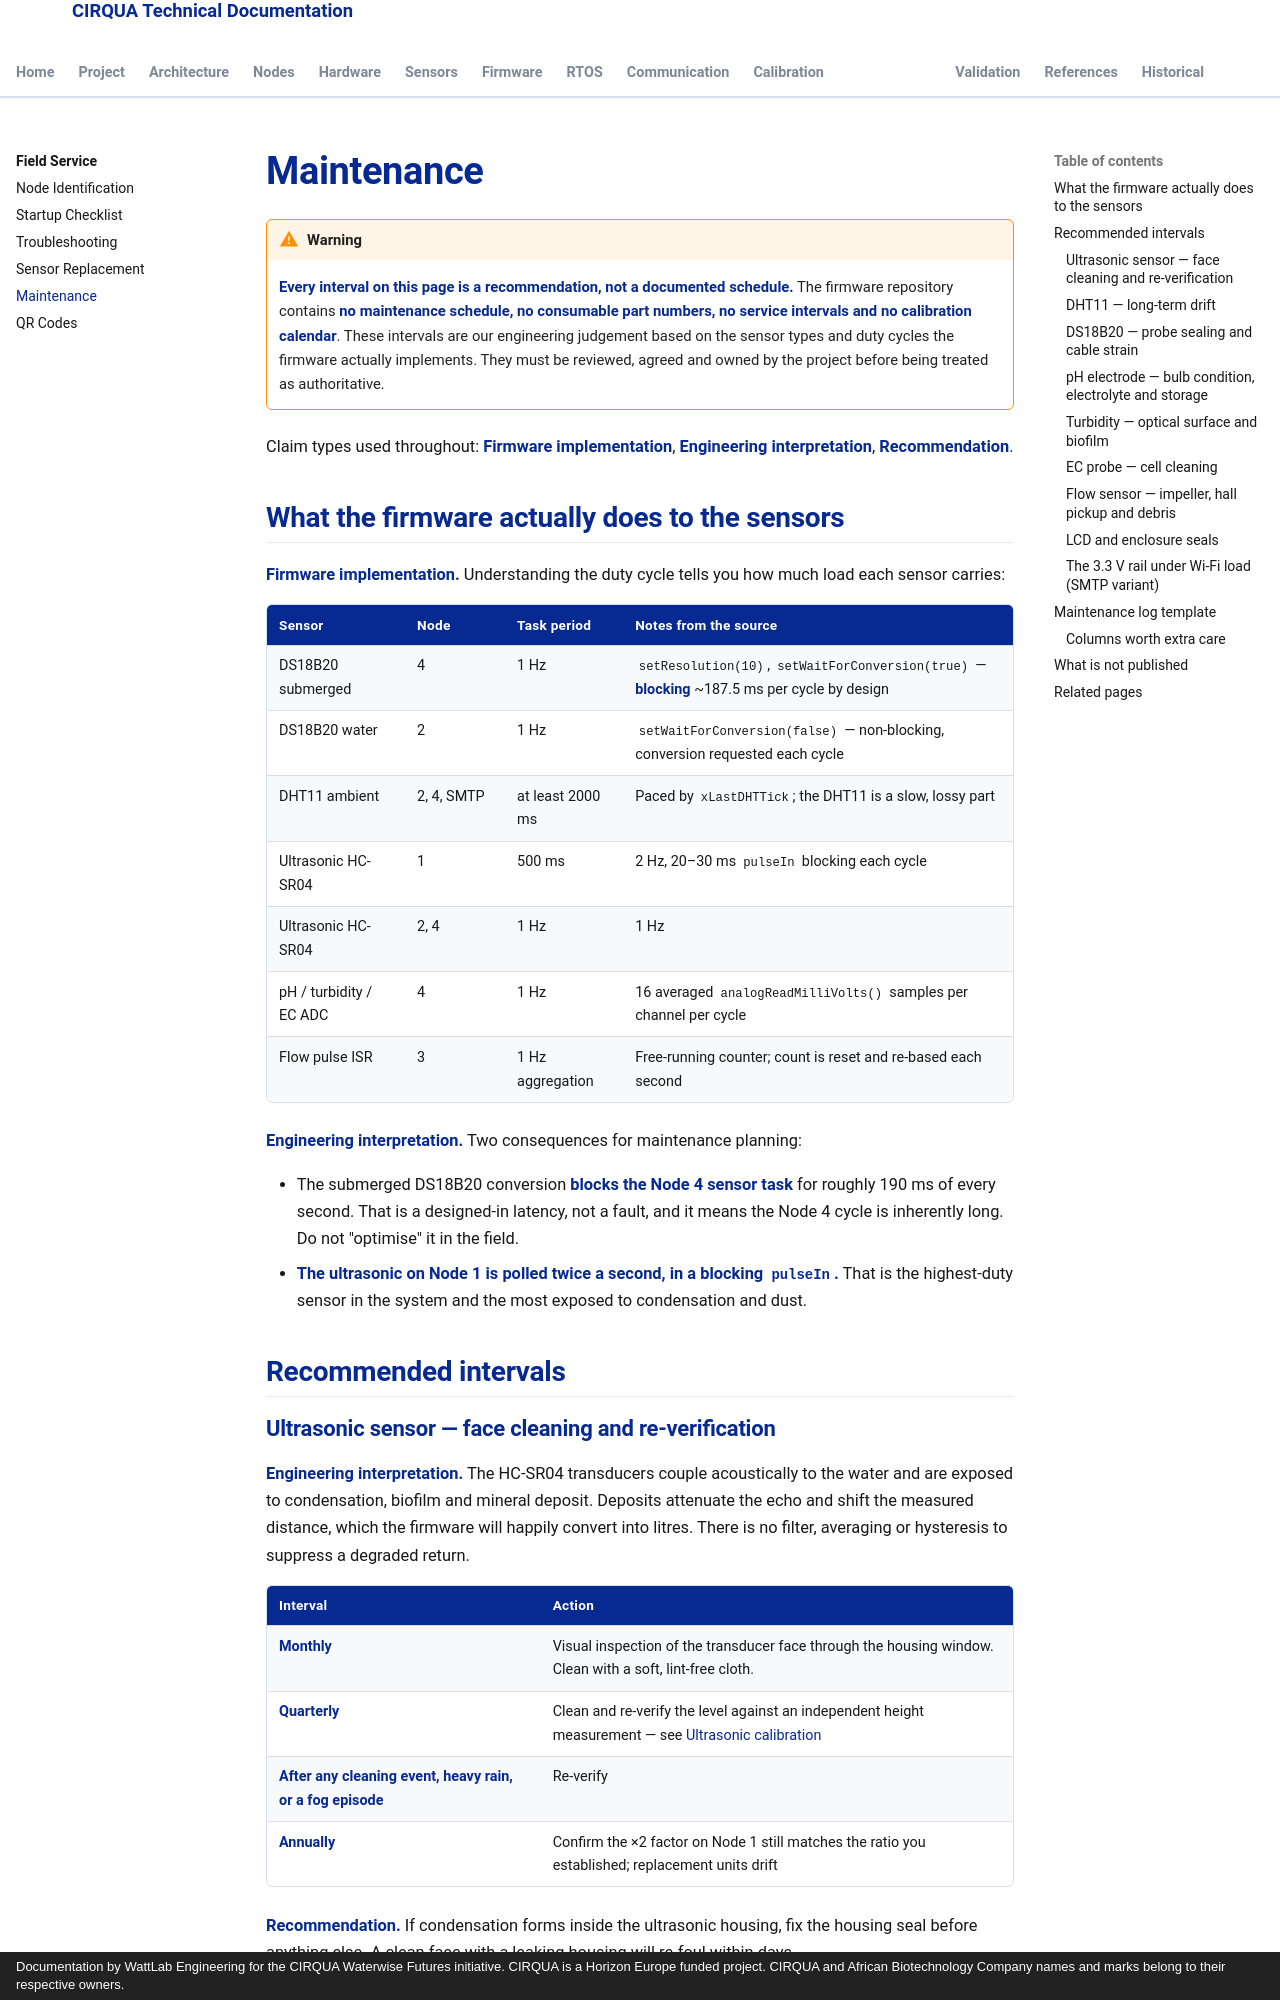

repository: lestealthy/Cirqua-documentation · page: field-service/maintenance.html · generator: mkdocs · copyright: Documentation by WattLab Engineering for the CIRQUA Waterwise Futures initiative. CIRQUA is a Horizon Europe funded project. CIRQUA and African Biotechnology Company names and marks belong to their respective owners.

---
title: Maintenance
description: Recommended maintenance intervals for the CIRQUA sensors and enclosures, with a maintenance log template and an honest note on what is not published.
---

# Maintenance

!!! warning

    **Every interval on this page is a recommendation, not a documented schedule.** The
    firmware repository contains **no maintenance schedule, no consumable part numbers,
    no service intervals and no calibration calendar**. These intervals are our
    engineering judgement based on the sensor types and duty cycles the firmware
    actually implements. They must be reviewed, agreed and owned by the project before
    being treated as authoritative.

Claim types used throughout: **Firmware implementation**, **Engineering
interpretation**, **Recommendation**.

## What the firmware actually does to the sensors

**Firmware implementation.** Understanding the duty cycle tells you how much load each
sensor carries:

| Sensor | Node | Task period | Notes from the source |
|---|---|---|---|
| DS18B20 submerged | 4 | 1 Hz | `setResolution(10)`, `setWaitForConversion(true)` — **blocking** ~187.5 ms per cycle by design |
| DS18B20 water | 2 | 1 Hz | `setWaitForConversion(false)` — non-blocking, conversion requested each cycle |
| DHT11 ambient | 2, 4, SMTP | at least 2000 ms | Paced by `xLastDHTTick`; the DHT11 is a slow, lossy part |
| Ultrasonic HC-SR04 | 1 | 500 ms | 2 Hz, 20–30 ms `pulseIn` blocking each cycle |
| Ultrasonic HC-SR04 | 2, 4 | 1 Hz | 1 Hz |
| pH / turbidity / EC ADC | 4 | 1 Hz | 16 averaged `analogReadMilliVolts()` samples per channel per cycle |
| Flow pulse ISR | 3 | 1 Hz aggregation | Free-running counter; count is reset and re-based each second |

**Engineering interpretation.** Two consequences for maintenance planning:

- The submerged DS18B20 conversion **blocks the Node 4 sensor task** for roughly 190 ms
  of every second. That is a designed-in latency, not a fault, and it means the Node 4
  cycle is inherently long. Do not "optimise" it in the field.
- **The ultrasonic on Node 1 is polled twice a second, in a blocking `pulseIn`.** That is
  the highest-duty sensor in the system and the most exposed to condensation and dust.

## Recommended intervals
